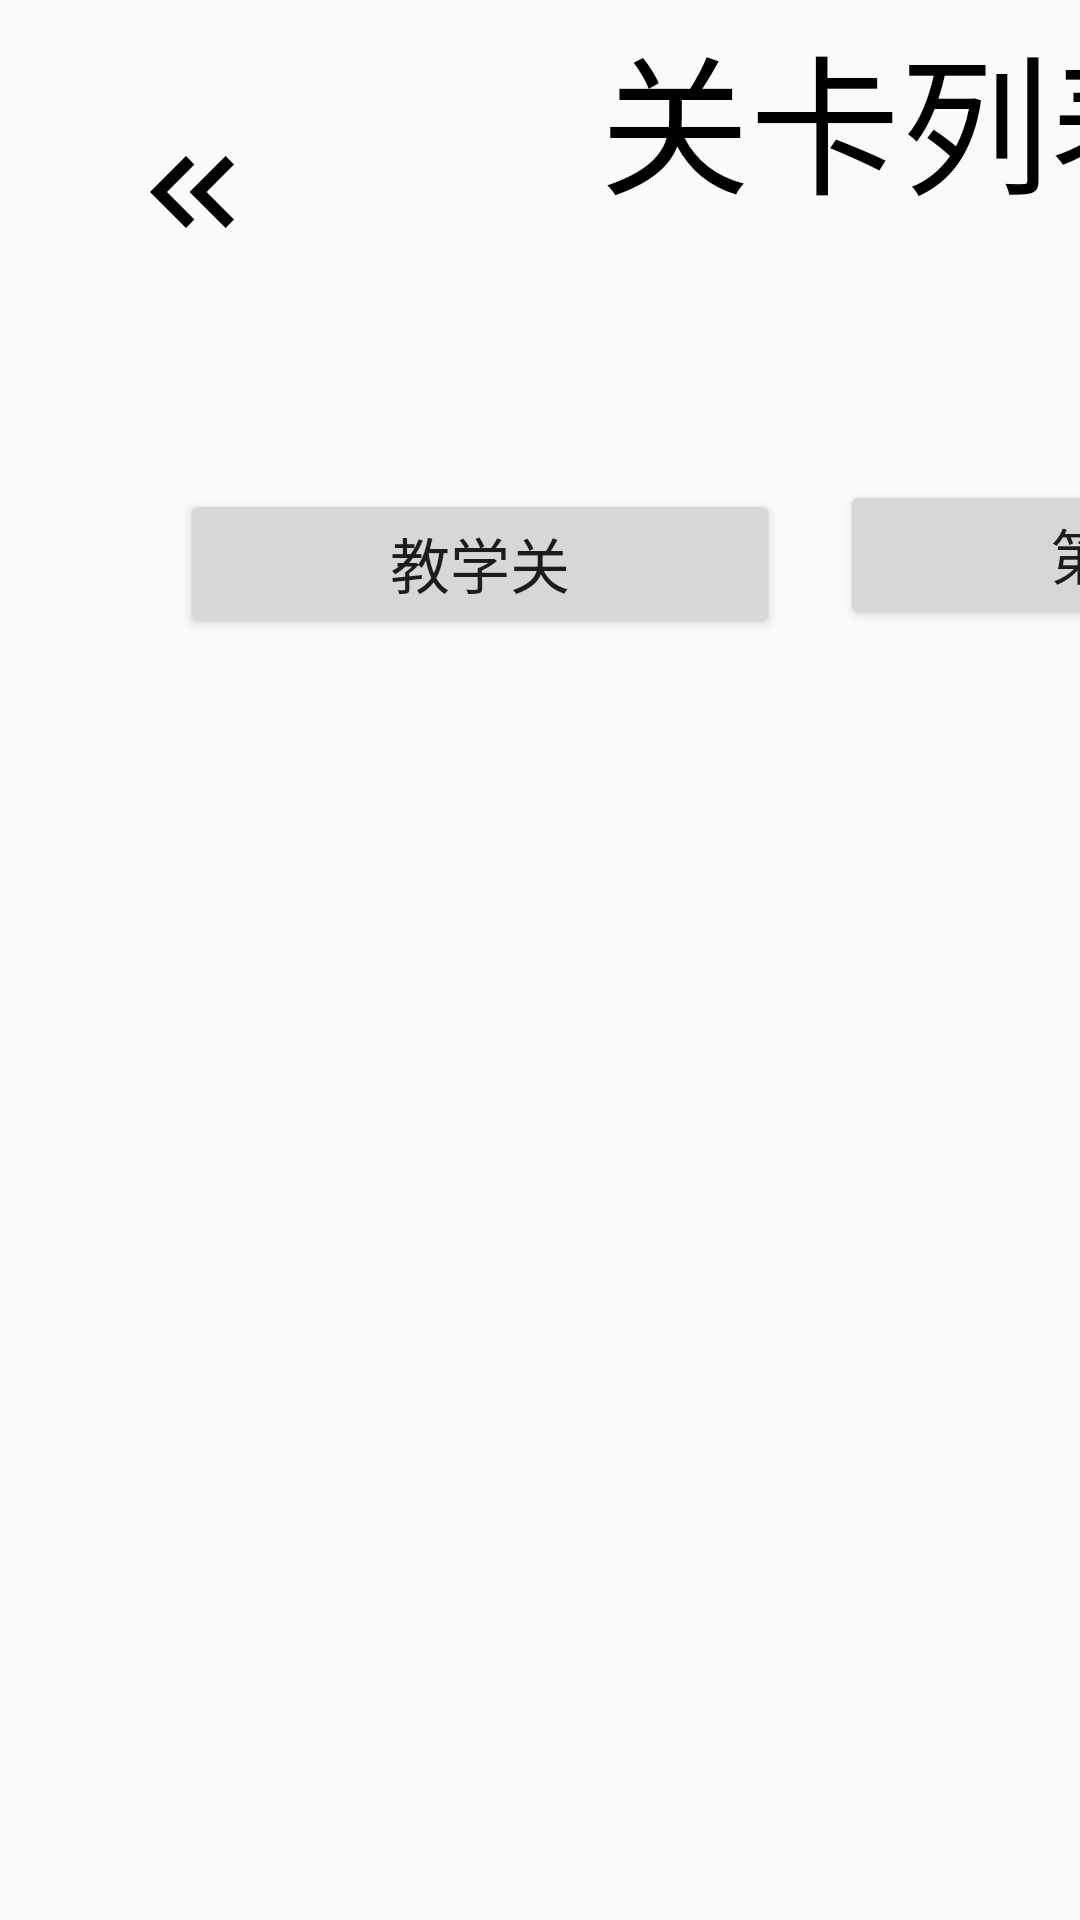

Reconstruct the res/layout file that produces this screen, plus the resources it refers to.
<!-- AndroidManifest.xml: application theme Theme.AppCompat.Light.DarkActionBar -->
<!-- res/layout/activity_selectlevel.xml -->
<?xml version="1.0" encoding="utf-8"?>
<androidx.constraintlayout.widget.ConstraintLayout xmlns:android="http://schemas.android.com/apk/res/android"
    xmlns:tools="http://schemas.android.com/tools"
    android:layout_width="match_parent"
    android:layout_height="match_parent"
    xmlns:app="http://schemas.android.com/apk/res-auto">
    
    <ImageButton
        android:id="@+id/btnBack"
        android:layout_width="96dp"
        android:layout_height="96dp"
        android:src="@drawable/back_to_main"
        android:background="?attr/selectableItemBackgroundBorderless"
        android:contentDescription="@string/BacktoMain"
        app:layout_constraintTop_toTopOf="parent"
        app:layout_constraintStart_toStartOf="parent"
        android:layout_marginTop="16dp"
        android:layout_marginStart="16dp" />
    <TextView
        android:id="@+id/str_selection"
        android:text="@string/level_list"
        android:layout_width="250dp"
        android:layout_height="100dp"
        android:textSize="50sp"
        android:textColor="@color/black"
        app:layout_constraintTop_toTopOf="parent"
        app:layout_constraintStart_toStartOf="parent"
        android:layout_marginTop="3dp"
        android:layout_marginStart="200dp"
    />


    <Button
        android:id="@+id/btn_train"
        android:layout_width="200dp"
        android:layout_height="50dp"
        android:text="@string/level_train"
        android:textSize="20sp"
        app:layout_constraintTop_toBottomOf="@id/str_selection"
        app:layout_constraintStart_toStartOf="parent"
        app:layout_constraintEnd_toStartOf="@id/btn_level01"
        android:layout_marginTop="60dp"
        android:layout_marginStart="60dp"
       />

    <Button
        android:id="@+id/btn_level01"
        android:layout_width="200dp"
        android:layout_height="50dp"
        android:text="@string/level_01"
        android:textSize="20sp"
        app:layout_constraintTop_toTopOf="parent"
        app:layout_constraintStart_toEndOf="@id/btn_train"
        android:layout_marginTop="160dp"
        android:layout_marginStart="20dp"
        />

</androidx.constraintlayout.widget.ConstraintLayout>
<!-- resources referenced by this layout -->
<resources>
  <!-- drawable back_to_main (drawable) -->
  <vector xmlns:android="http://schemas.android.com/apk/res/android" android:autoMirrored="true" android:height="48dp" android:tint="#000000" android:viewportHeight="960" android:viewportWidth="960" android:width="48dp">
        
      <path android:fillColor="@android:color/white" android:pathData="M440,720L200,480L440,240L496,296L313,480L496,664L440,720ZM704,720L464,480L704,240L760,296L577,480L760,664L704,720Z"/>
      
  </vector>
  <string name="BacktoMain">返回</string>
  <string name="level_01">第一关\n</string>
  <string name="level_list">关卡列表\n</string>
  <string name="level_train">教学关\n</string>
  <!-- not gathered from this repository: default colours our renderer supplied (Android Studio template values) -->
  <color name="black">#FF000000</color>
</resources>
